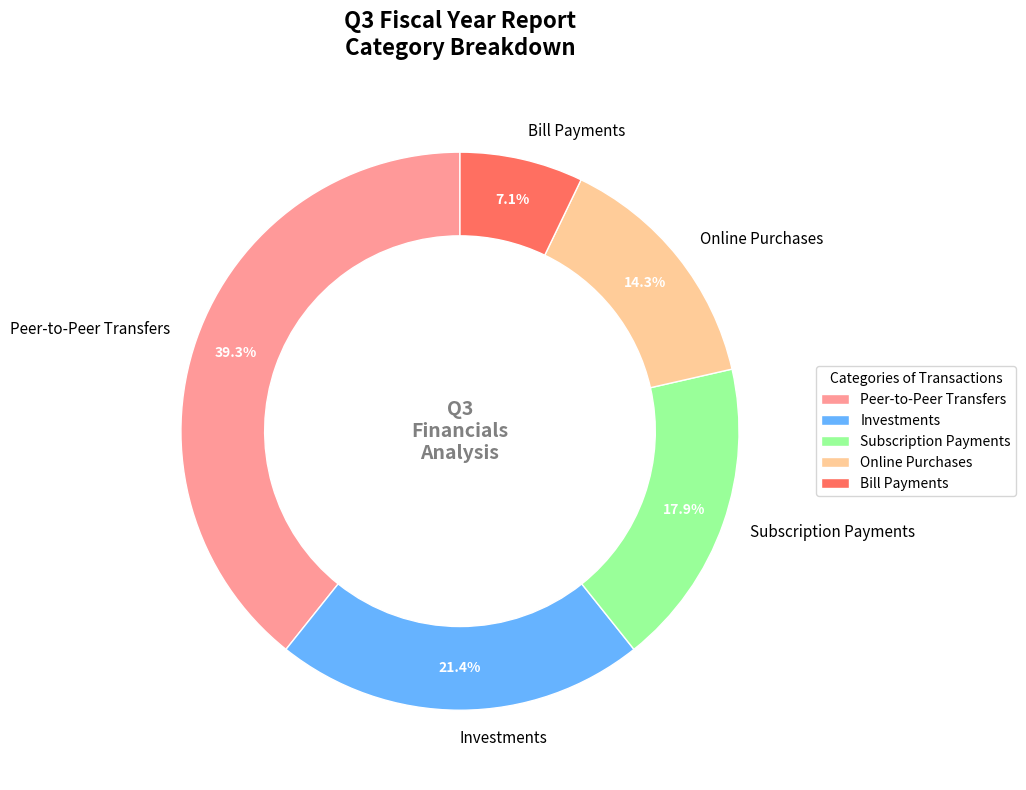

Here is the Python script that generated this plot:
import matplotlib.pyplot as plt
import numpy as np

# Transaction categories and their respective count of transactions
transaction_categories = [
    'Peer-to-Peer Transfers', 
    'Investments', 
    'Subscription Payments', 
    'Online Purchases', 
    'Bill Payments'
]

# Artificial data representing the number of transactions for each category
transaction_counts = [550, 300, 250, 200, 100]

# Define colors for each transaction category
colors = ['#FF9999', '#66B3FF', '#99FF99', '#FFCC99', '#FF6F61']

# Create the ring chart
fig, ax = plt.subplots(figsize=(10, 8), subplot_kw=dict(aspect="equal"))

# Plot the pie chart with an inner radius for a ring effect
wedges, texts, autotexts = ax.pie(transaction_counts, labels=transaction_categories, 
                                  colors=colors, autopct='%1.1f%%', startangle=90,
                                  pctdistance=0.85, wedgeprops=dict(width=0.3, edgecolor='w'))

# Add a central title inside the ring
ax.text(0, 0, 'Q3\nFinancials\nAnalysis', horizontalalignment='center', 
        verticalalignment='center', fontsize=14, fontweight='bold', color='gray')

# Customize legend and position it outside the chart
ax.legend(wedges, transaction_categories, title="Categories of Transactions", loc="center left", 
          bbox_to_anchor=(1, 0, 0.5, 1), fontsize=10)

# Enhance the label text properties
plt.setp(autotexts, size=10, weight='bold', color='white')
plt.setp(texts, size=11)

# Title of the chart
plt.title("Q3 Fiscal Year Report\nCategory Breakdown", fontsize=16, fontweight='bold', pad=20)

# Ensure layout is tight
plt.tight_layout()

# Show the chart
plt.show()
